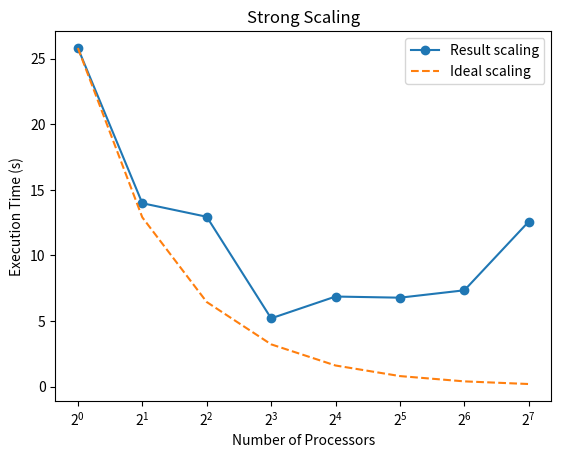

The script that saved this image:
import matplotlib.pyplot as plt

num_procs = [1, 2, 4, 8, 16, 32, 64, 128]
times = [25.816, 13.985, 12.952, 5.208, 6.871, 6.784, 7.347, 12.588]

# Plot the results
plt.plot(num_procs, times, '-o', label='Result scaling')
plt.xscale('log', base=2)
plt.xlabel('Number of Processors')
plt.ylabel('Execution Time (s)')
plt.title('Strong Scaling')

# Plot the ideal case of linear scaling
plt.plot(num_procs, [times[0]/p for p in num_procs], '--', label='Ideal scaling')

# # Plot the ideal case of constant scaling
# plt.plot(num_procs, [times[0] for p in num_procs], '--', label='Constant Efficiency')

# Add a legend
plt.legend()

# Show the plot
plt.show()
